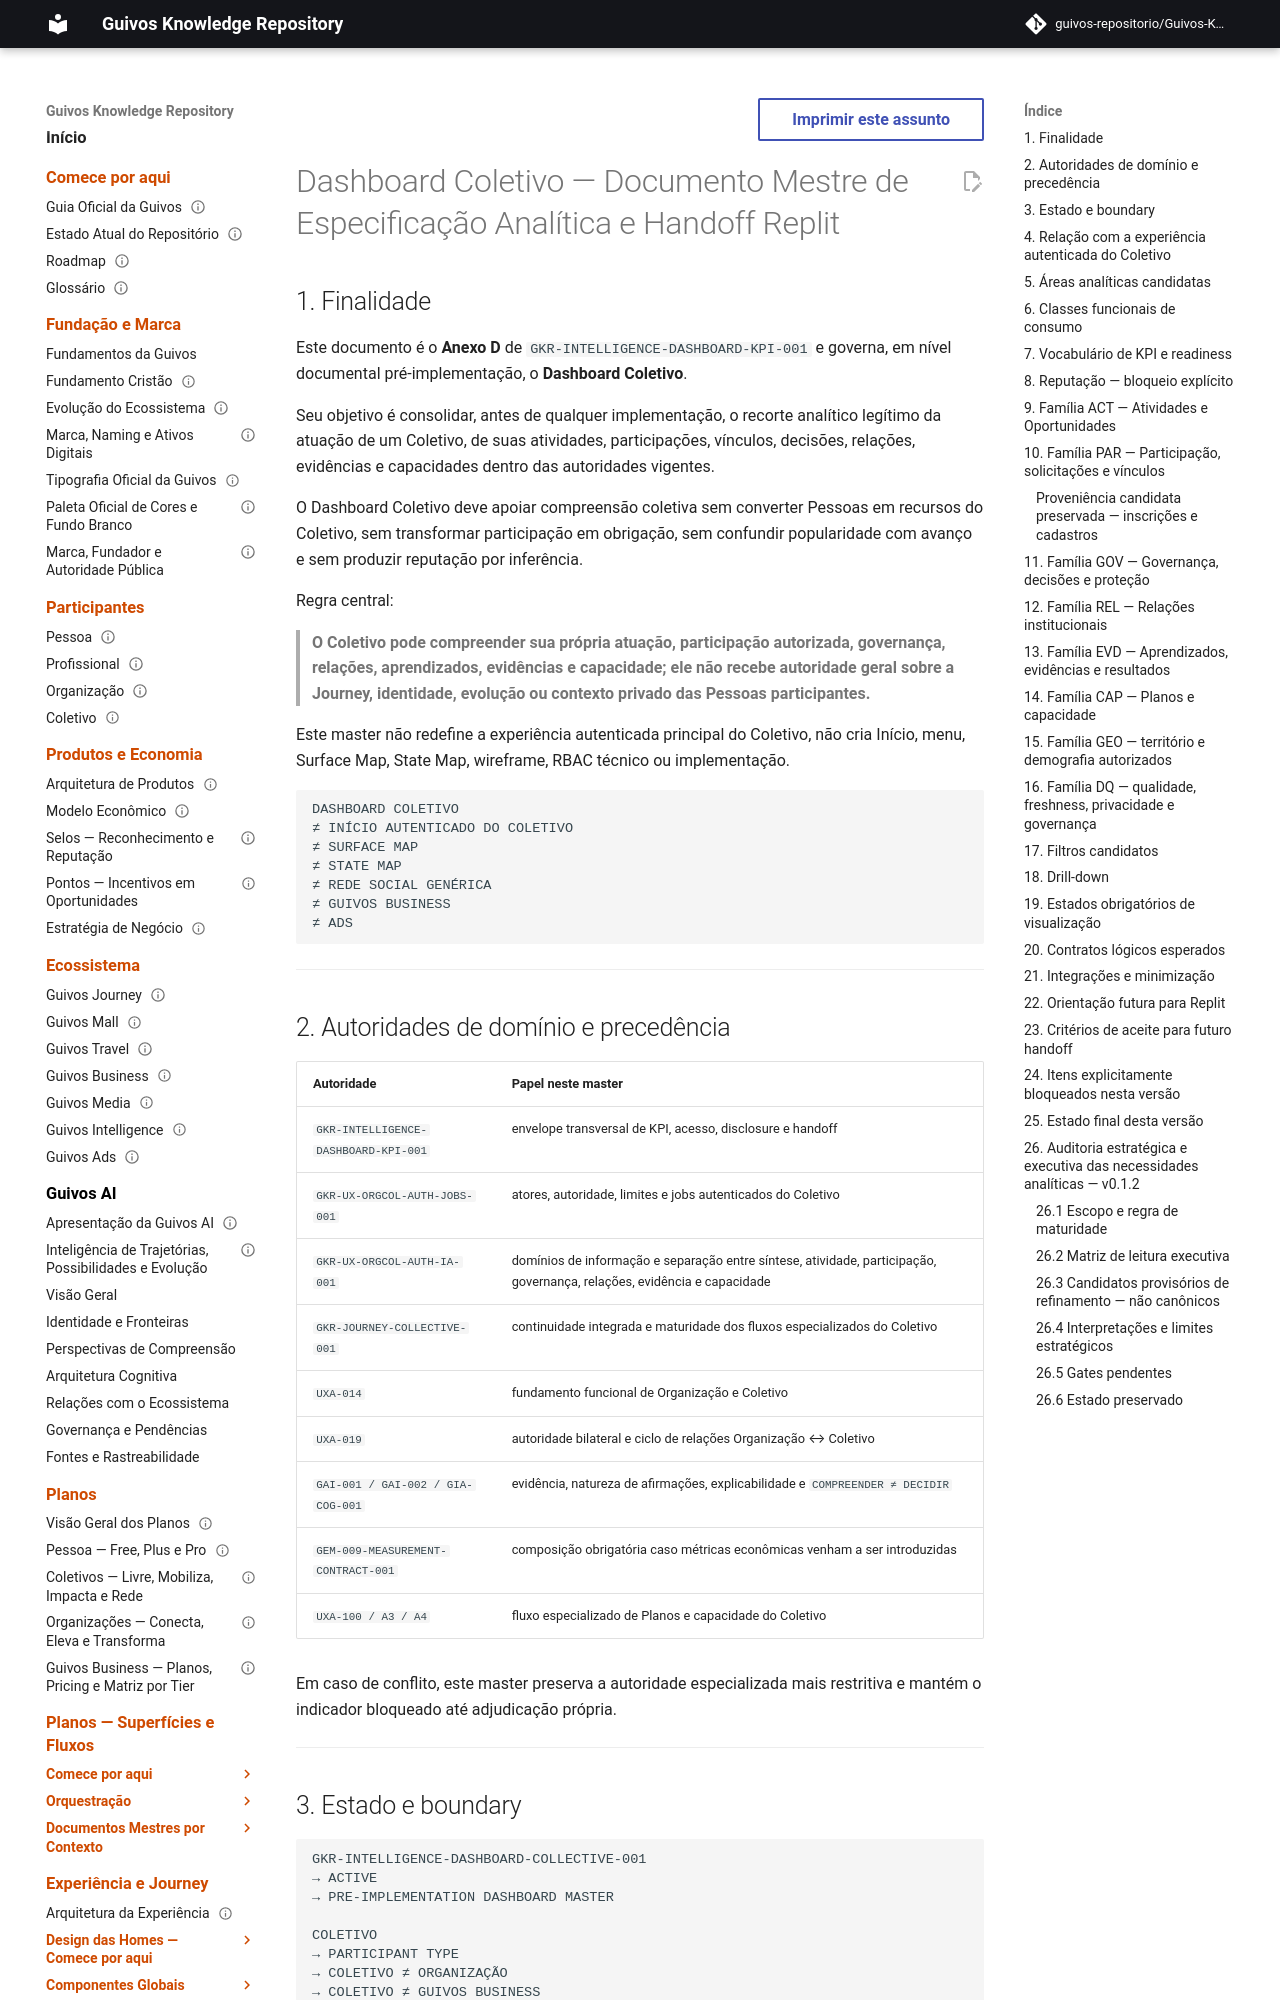

repository: guivos-repositorio/Guivos-Knowledge-Repository · page: intelligence-architecture/dashboard-collective-master-specification/index.html · generator: mkdocs

---
id: GKR-INTELLIGENCE-DASHBOARD-COLLECTIVE-001
title: Dashboard Coletivo — Documento Mestre de Especificação Analítica e Handoff Replit
status: active
version: 0.1.2
owner: Guivos Intelligence Architecture
last_updated: 2026-10-11
normative: false
maturity: governed_pre_implementation_dashboard_master
depends_on:
  - GKR-INTELLIGENCE-DASHBOARD-KPI-001
  - GKR-UX-ORGCOL-AUTH-JOBS-001
  - GKR-UX-ORGCOL-AUTH-IA-001
  - GKR-JOURNEY-COLLECTIVE-001
  - UXA-014
  - UXA-019
  - GAI-001
  - GAI-002
  - GIA-COG-001
  - GEM-009-MEASUREMENT-CONTRACT-001
related:
  - UXA-100
  - UXA-100-A3
  - UXA-100-A4
---

# Dashboard Coletivo — Documento Mestre de Especificação Analítica e Handoff Replit

## 1. Finalidade

Este documento é o **Anexo D** de `GKR-INTELLIGENCE-DASHBOARD-KPI-001` e governa, em nível documental pré-implementação, o **Dashboard Coletivo**.

Seu objetivo é consolidar, antes de qualquer implementação, o recorte analítico legítimo da atuação de um Coletivo, de suas atividades, participações, vínculos, decisões, relações, evidências e capacidades dentro das autoridades vigentes.

O Dashboard Coletivo deve apoiar compreensão coletiva sem converter Pessoas em recursos do Coletivo, sem transformar participação em obrigação, sem confundir popularidade com avanço e sem produzir reputação por inferência.

Regra central:

> **O Coletivo pode compreender sua própria atuação, participação autorizada, governança, relações, aprendizados, evidências e capacidade; ele não recebe autoridade geral sobre a Journey, identidade, evolução ou contexto privado das Pessoas participantes.**

Este master não redefine a experiência autenticada principal do Coletivo, não cria Início, menu, Surface Map, State Map, wireframe, RBAC técnico ou implementação.

```text
DASHBOARD COLETIVO
≠ INÍCIO AUTENTICADO DO COLETIVO
≠ SURFACE MAP
≠ STATE MAP
≠ REDE SOCIAL GENÉRICA
≠ GUIVOS BUSINESS
≠ ADS
```

---
